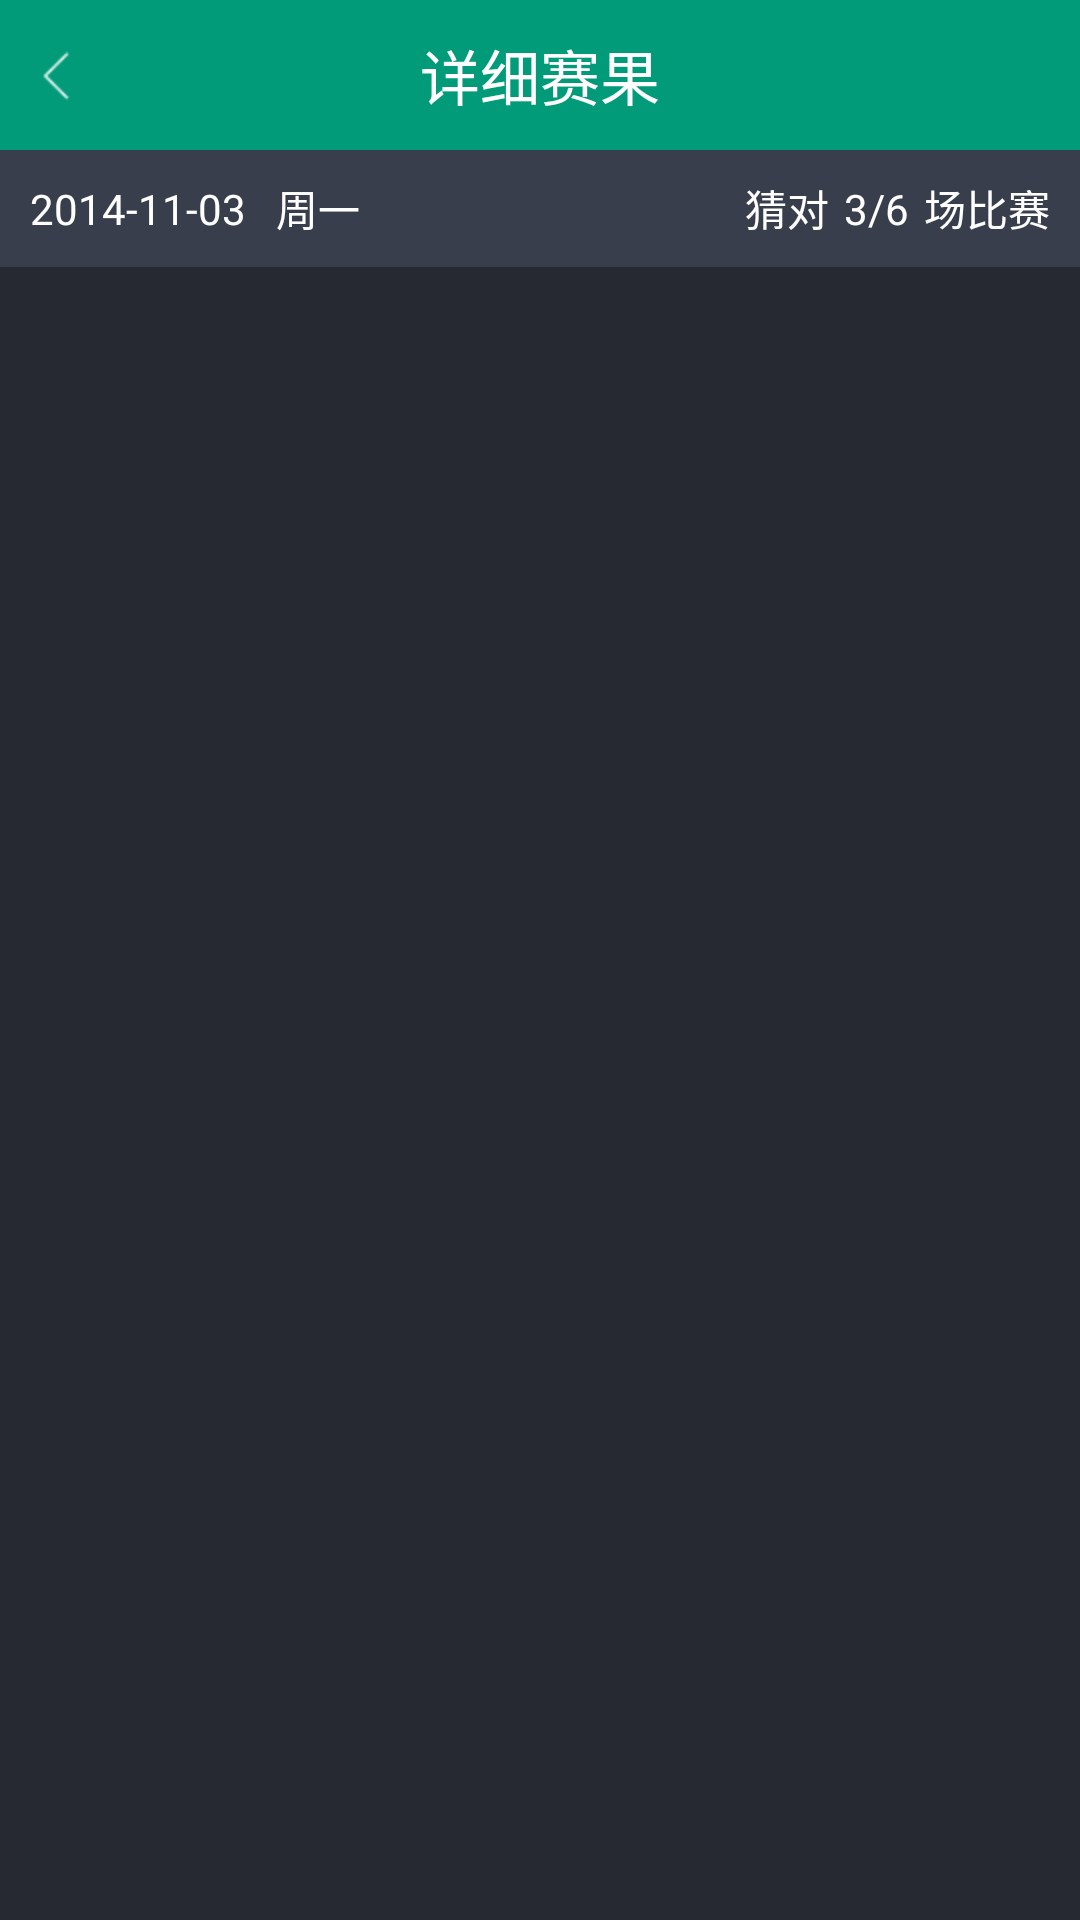

The Android layout XML behind this screen, and the referenced resources:
<!-- AndroidManifest.xml: application theme android:Theme.Black.NoTitleBar -->
<!-- res/layout/game_result_detail.xml -->
<?xml version="1.0" encoding="utf-8"?>
<LinearLayout xmlns:android="http://schemas.android.com/apk/res/android"
    android:layout_width="match_parent"
    android:layout_height="match_parent"
    android:background="@color/gray"
    android:orientation="vertical" >

    <RelativeLayout
        android:id="@+id/rl_head"
        style="@style/head_style" >

        <ImageButton
            android:id="@+id/back"
            android:layout_width="wrap_content"
            android:layout_height="wrap_content"
            android:layout_alignParentLeft="true"
            android:layout_centerVertical="true"
            android:background="@null"
            android:gravity="left"
            android:padding="8dip"
            android:src="@drawable/back" />

        <TextView
            android:layout_width="wrap_content"
            android:layout_height="wrap_content"
            android:layout_centerInParent="true"
            android:text="详细赛果"
            android:textColor="@color/white"
            android:textSize="@dimen/main_textsize2" />

        <ImageButton
            android:id="@+id/head_right"
            android:layout_width="wrap_content"
            android:layout_height="wrap_content"
            android:layout_alignParentRight="true"
            android:layout_centerVertical="true"
            android:background="@null"
            android:gravity="left"
            android:padding="8dip"
            android:src="@drawable/question"
            android:visibility="gone" />
    </RelativeLayout>

    <LinearLayout
        android:layout_width="match_parent"
        android:layout_height="wrap_content"
        android:background="#393e4d"
        android:gravity="center_vertical"
        android:orientation="horizontal" >

        <TextView
            android:id="@+id/game_time"
            android:layout_width="wrap_content"
            android:layout_height="wrap_content"
            android:layout_marginBottom="5dip"
            android:layout_marginLeft="5dip"
            android:layout_marginTop="5dip"
            android:padding="5dip"
            android:text="2014-11-03"
            android:textColor="@color/white" />

        <TextView
            android:id="@+id/game_week"
            android:layout_width="0dip"
            android:layout_height="wrap_content"
            android:layout_marginBottom="5dip"
            android:layout_marginRight="5dip"
            android:layout_marginTop="5dip"
            android:layout_marginLeft="5dip"
            android:layout_weight="1"
            android:text="周一"
            android:textColor="@color/white" />

        <TextView
            android:layout_width="wrap_content"
            android:layout_height="wrap_content"
            android:layout_marginBottom="5dip"
            android:layout_marginRight="5dip"
            android:layout_marginTop="5dip"
            android:text="猜对"
            android:textColor="@color/white" />

        <TextView
            android:id="@+id/game_result"
            android:layout_width="wrap_content"
            android:layout_height="wrap_content"
            android:layout_marginBottom="5dip"
            android:layout_marginRight="5dip"
            android:layout_marginTop="5dip"
            android:text="3/6"
            android:textColor="@color/white" />

        <TextView
            android:layout_width="wrap_content"
            android:layout_height="wrap_content"
            android:layout_marginBottom="5dip"
            android:layout_marginRight="10dip"
            android:layout_marginTop="5dip"
            android:text="场比赛"
            android:textColor="@color/white" />
    </LinearLayout>

    <ListView
        android:id="@+id/game_result_detail_list"
        android:layout_width="match_parent"
        android:layout_height="match_parent"
        android:background="@color/gray"
        android:cacheColorHint="#00000000"
        android:divider="@color/gray"
        android:dividerHeight="0dip"
        android:fadingEdge="none"
        android:scrollbars="none" />

</LinearLayout>
<!-- resources referenced by this layout -->
<resources>
  <color name="gray">#262932</color>
  <color name="white">#FFFFFF</color>
  <dimen name="main_textsize2">20sp</dimen>
  <!-- drawable back: png bitmap (drawable-hdpi, 773 bytes) -->
  <!-- drawable question: png bitmap (drawable-hdpi, 800 bytes) -->
  <style name="head_style">
          <item name="android:layout_width">match_parent</item>
          <item name="android:layout_height">50dip</item>
          <item name="android:background">#019b79</item>
      </style>
</resources>
